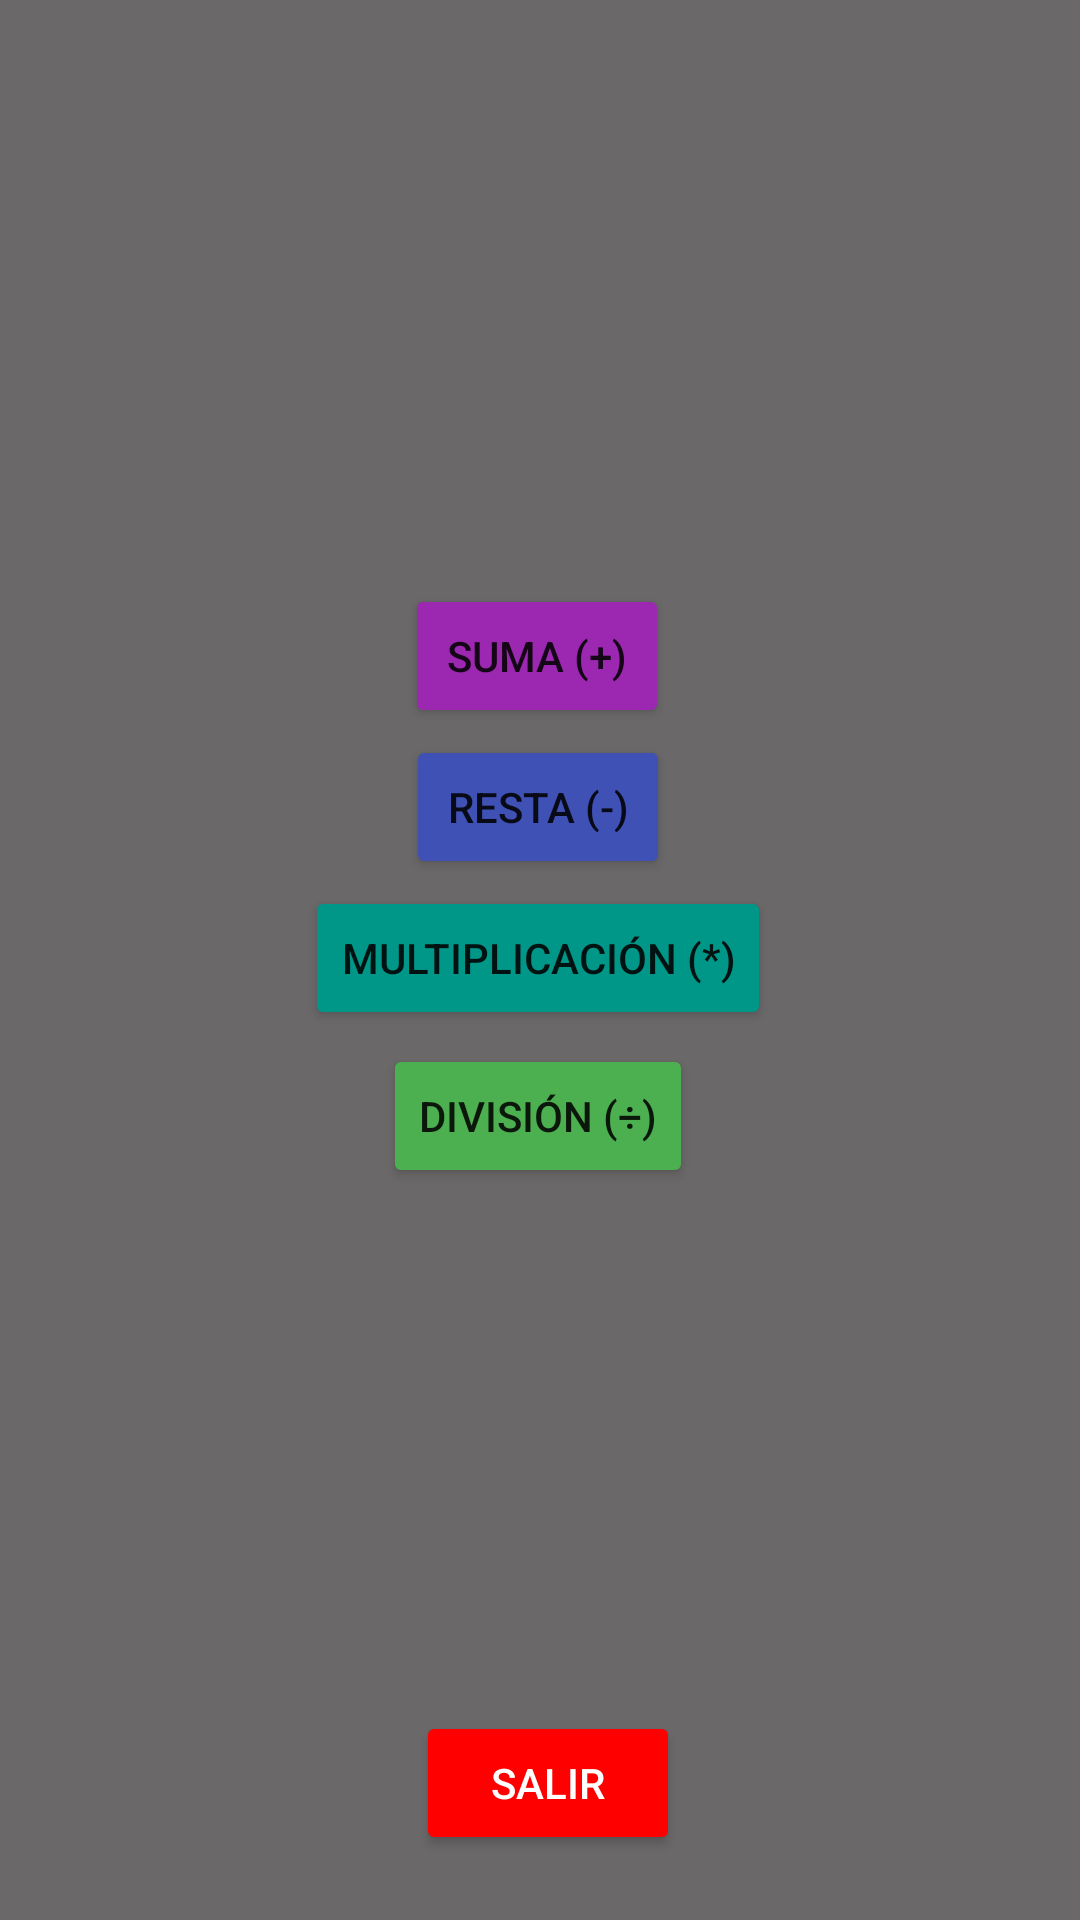

Reconstruct the res/layout file that produces this screen, plus the resources it refers to.
<!-- AndroidManifest.xml: application theme Theme.Taller11Mayo -->
<!-- res/layout/activity_main.xml -->
<?xml version="1.0" encoding="utf-8"?>
<androidx.constraintlayout.widget.ConstraintLayout xmlns:android="http://schemas.android.com/apk/res/android"
    xmlns:app="http://schemas.android.com/apk/res-auto"
    xmlns:tools="http://schemas.android.com/tools"
    android:layout_width="match_parent"
    android:layout_height="match_parent"
    android:background="#6A6868"
    tools:context=".MainActivity">


    <Button
        android:id="@+id/btnOpeS"
        android:layout_width="wrap_content"
        android:layout_height="wrap_content"
        android:backgroundTint="#9C27B0"
        android:text="Suma (+)"
        app:layout_constraintBottom_toBottomOf="parent"
        app:layout_constraintEnd_toEndOf="parent"
        app:layout_constraintHorizontal_bias="0.496"
        app:layout_constraintLeft_toLeftOf="parent"
        app:layout_constraintRight_toRightOf="parent"
        app:layout_constraintStart_toStartOf="parent"
        app:layout_constraintTop_toTopOf="parent"
        app:layout_constraintVertical_bias="0.329" />

    <Button
        android:id="@+id/btnOpeR"
        android:layout_width="wrap_content"
        android:layout_height="wrap_content"
        android:backgroundTint="#3F51B5"
        android:text="Resta (-)"
        app:layout_constraintBottom_toBottomOf="parent"
        app:layout_constraintEnd_toEndOf="parent"
        app:layout_constraintHorizontal_bias="0.498"
        app:layout_constraintLeft_toLeftOf="parent"
        app:layout_constraintRight_toRightOf="parent"
        app:layout_constraintStart_toStartOf="parent"
        app:layout_constraintTop_toTopOf="parent"
        app:layout_constraintVertical_bias="0.414" />

    <Button
        android:id="@+id/btnOpeM"
        android:layout_width="wrap_content"
        android:layout_height="wrap_content"
        android:backgroundTint="#009688"
        android:text="Multiplicación (*)"
        app:layout_constraintBottom_toBottomOf="parent"
        app:layout_constraintEnd_toEndOf="parent"
        app:layout_constraintHorizontal_bias="0.497"
        app:layout_constraintLeft_toLeftOf="parent"
        app:layout_constraintRight_toRightOf="parent"
        app:layout_constraintStart_toStartOf="parent"
        app:layout_constraintTop_toTopOf="parent"
        app:layout_constraintVertical_bias="0.499" />

    <Button
        android:id="@+id/btnOpeD"
        android:layout_width="wrap_content"
        android:layout_height="wrap_content"
        android:backgroundTint="#4CAF50"
        android:text="División (÷)"
        app:layout_constraintBottom_toBottomOf="parent"
        app:layout_constraintEnd_toEndOf="parent"
        app:layout_constraintHorizontal_bias="0.498"
        app:layout_constraintLeft_toLeftOf="parent"
        app:layout_constraintRight_toRightOf="parent"
        app:layout_constraintStart_toStartOf="parent"
        app:layout_constraintTop_toTopOf="parent"
        app:layout_constraintVertical_bias="0.588" />

    <ImageView
        android:id="@+id/imageView"
        android:layout_width="178dp"
        android:layout_height="162dp"
        android:layout_marginBottom="26dp"
        app:layout_constraintBottom_toTopOf="@+id/btnOpeS"
        app:layout_constraintEnd_toEndOf="parent"
        app:layout_constraintHorizontal_bias="0.497"
        app:layout_constraintStart_toStartOf="parent"
        app:layout_constraintTop_toTopOf="parent"
        app:layout_constraintVertical_bias="1.0"
        app:srcCompat="@drawable/foto" />

    <TextView
        android:id="@+id/TextResultado"
        android:layout_width="match_parent"
        android:layout_height="wrap_content"
        android:layout_marginTop="14dp"
        android:layout_marginBottom="253dp"
        android:gravity="center_horizontal"
        android:text="Resultado de las operaciones en este lugar"
        android:textSize="18dp"
        android:textColor="@color/white"
        app:layout_constraintBottom_toBottomOf="parent"
        app:layout_constraintEnd_toEndOf="parent"
        app:layout_constraintHorizontal_bias="0.0"
        app:layout_constraintStart_toStartOf="parent"
        app:layout_constraintTop_toBottomOf="@+id/btnOpeD"
        app:layout_constraintVertical_bias="0.0" />

    <Button
        android:id="@+id/Salida"
        android:layout_width="wrap_content"
        android:layout_height="wrap_content"
        android:layout_marginStart="161dp"
        android:layout_marginTop="179dp"
        android:layout_marginEnd="156dp"
        android:layout_marginBottom="16dp"
        android:text="Salir"
        android:backgroundTint="#FF0000"
        android:textColor="@color/white"
        app:layout_constraintBottom_toBottomOf="parent"
        app:layout_constraintEnd_toEndOf="parent"
        app:layout_constraintStart_toStartOf="parent"
        app:layout_constraintTop_toBottomOf="@+id/TextResultado"/>

</androidx.constraintlayout.widget.ConstraintLayout>
<!-- resources referenced by this layout -->
<resources>
  <style name="Theme.Taller11Mayo" parent="Theme.MaterialComponents.DayNight.DarkActionBar">
          
          <item name="colorPrimary">@color/purple_500</item>
          <item name="colorPrimaryVariant">@color/purple_700</item>
          <item name="colorOnPrimary">@color/white</item>
          
          <item name="colorSecondary">@color/teal_200</item>
          <item name="colorSecondaryVariant">@color/teal_700</item>
          <item name="colorOnSecondary">@color/black</item>
          
          <item name="android:statusBarColor" tools:targetApi="l">?attr/colorPrimaryVariant</item>
          
      </style>
  <!-- not gathered from this repository: default colours our renderer supplied (Android Studio template values) -->
  <color name="purple_500">#FF6200EE</color>
  <color name="purple_700">#FF3700B3</color>
  <color name="teal_200">#FF03DAC5</color>
  <color name="teal_700">#FF018786</color>
  <color name="black">#FF000000</color>
  <color name="white">#FFFFFFFF</color>
</resources>
